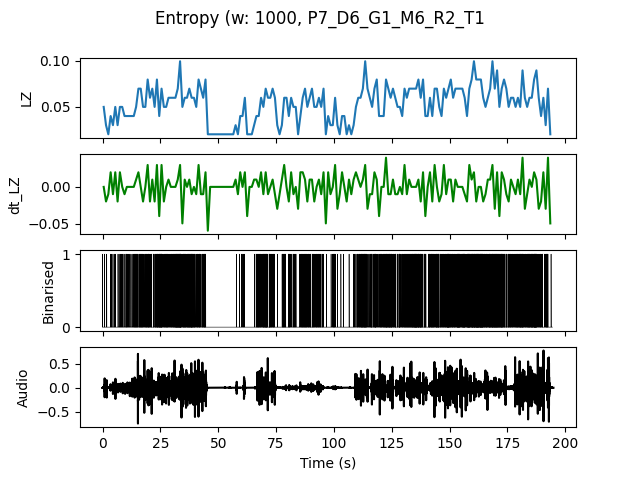

The table this chart was drawn from, first rows:
, t0, LZ, dt_LZ, IOI
0.0, 0.0, 0.04983, 0.0, 0.5
1.0, 1.0, 0.0299, -0.01993, 1.0
2.0, 2.0, 0.01993, -0.009966, 0.0
3.0, 3.0, 0.03986, 0.01993, 0.5
4.0, 4.0, 0.0299, -0.009966, 1.0
5.0, 5.0, 0.04983, 0.01993, 0.5
6.0, 6.0, 0.0299, -0.01993, 1.0
7.0, 7.0, 0.04983, 0.01993, 0.5
8.0, 8.0, 0.04983, 0.0, 0.5
9.0, 9.0, 0.03986, -0.009966, 0.5
10.0, 10.0, 0.03986, 0.0, 0.3333
11.0, 11.0, 0.03986, 0.0, 0.5
12.0, 12.0, 0.03986, 0.0, 0.5
13.0, 13.0, 0.03986, 0.0, 0.3333
14.0, 14.0, 0.04983, 0.009966, 0.25
15.0, 15.0, 0.06976, 0.01993, 0.3333
16.0, 16.0, 0.06976, 0.0, 0.2
17.0, 17.0, 0.04983, -0.01993, 0.3333
18.0, 18.0, 0.04983, 0.0, 0.3333
19.0, 19.0, 0.07973, 0.0299, 0.2
20.0, 20.0, 0.05979, -0.01993, 0.3333
21.0, 21.0, 0.06976, 0.009966, 0.3333
22.0, 22.0, 0.04983, -0.01993, 0.3333
23.0, 23.0, 0.07973, 0.0299, 0.1429
24.0, 24.0, 0.03986, -0.03986, 0.2
25.0, 25.0, 0.06976, 0.0299, 0.1667
26.0, 26.0, 0.04983, -0.01993, 0.3333
27.0, 27.0, 0.04983, 0.0, 0.25
28.0, 28.0, 0.05979, 0.009966, 0.3333
29.0, 29.0, 0.05979, 0.0, 0.25
30.0, 30.0, 0.05979, 0.0, 0.25
31.0, 31.0, 0.05979, 0.0, 0.1667
32.0, 32.0, 0.06976, 0.009966, 0.1429
33.0, 33.0, 0.09966, 0.0299, 0.1111
34.0, 34.0, 0.04983, -0.04983, 0.3333
35.0, 35.0, 0.05979, 0.009966, 0.2
36.0, 36.0, 0.05979, 0.0, 0.25
37.0, 37.0, 0.06976, 0.009966, 0.1667
38.0, 38.0, 0.05979, -0.009966, 0.1667
39.0, 39.0, 0.05979, 0.0, 0.2
40.0, 40.0, 0.04983, -0.009966, 0.5
41.0, 41.0, 0.07973, 0.0299, 0.2
42.0, 42.0, 0.06976, -0.009966, 0.3333
43.0, 43.0, 0.05979, -0.009966, 0.25
44.0, 44.0, 0.07973, 0.01993, 0.25
45.0, 45.0, 0.01993, -0.05979, 0.0
46.0, 46.0, 0.01993, 0.0, 0.0
47.0, 47.0, 0.01993, 0.0, 0.0
48.0, 48.0, 0.01993, 0.0, 0.0
49.0, 49.0, 0.01993, 0.0, 0.0
50.0, 50.0, 0.01993, 0.0, 0.0
51.0, 51.0, 0.01993, 0.0, 0.0
52.0, 52.0, 0.01993, 0.0, 0.0
53.0, 53.0, 0.01993, 0.0, 0.0
54.0, 54.0, 0.01993, 0.0, 0.0
55.0, 55.0, 0.01993, 0.0, 0.0
56.0, 56.0, 0.01993, 0.0, 0.0
57.0, 57.0, 0.0299, 0.009966, 1.0
58.0, 58.0, 0.01993, -0.009966, 0.0
59.0, 59.0, 0.03986, 0.01993, 1.0
... 134 more rows
